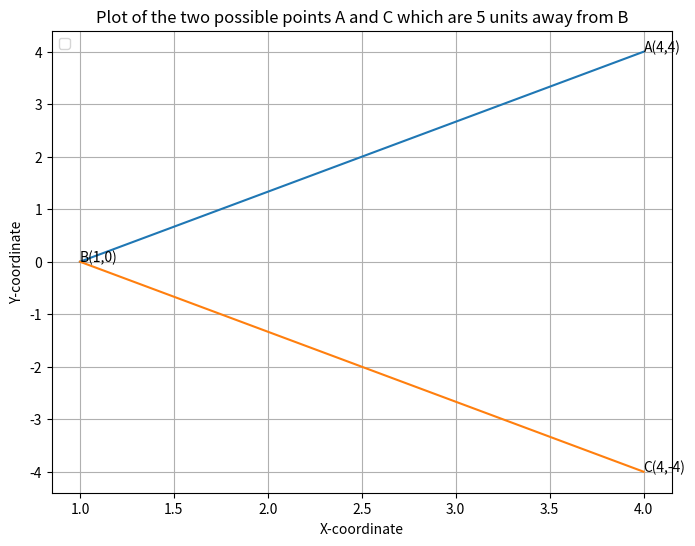

Reproduce this figure in Python.
import numpy as np
import matplotlib.pyplot as plt

A = np.array(([4 , 4]))
B = np.array(([1, 0]))
C = np.array(([4, -4]))

plt.figure(figsize=(8, 6))

plt.plot([A[0], B[0]], [A[1], B[1]])
plt.plot([B[0],C[0]], [B[1], C[1]])


plt.text(A[0], A[1], 'A(4,4)')
plt.text(B[0], B[1], 'B(1,0)')
plt.text(C[0], C[1], 'C(4,-4)')
plt.xlabel('X-coordinate')
plt.ylabel('Y-coordinate')
plt.title('Plot of the two possible points A and C which are 5 units away from B')
plt.legend()
plt.grid(True)


plt.savefig('plot.png')


